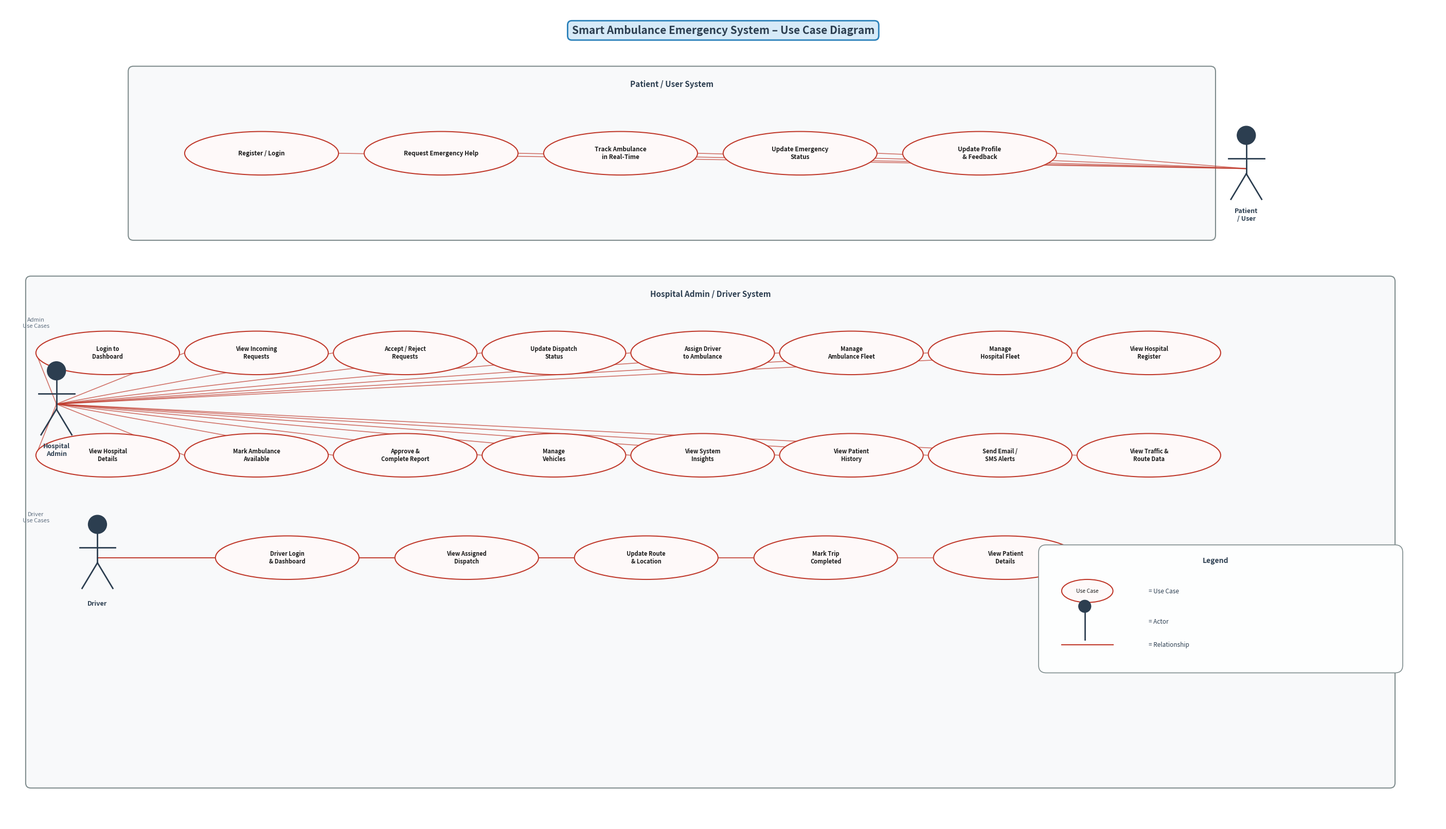

Write the Python code that produced this figure.
import matplotlib.pyplot as plt
import matplotlib.patches as mpatches
from matplotlib.patches import FancyBboxPatch, FancyArrowPatch
import matplotlib.lines as mlines
import numpy as np

fig, ax = plt.subplots(1, 1, figsize=(28, 16))
ax.set_xlim(0, 28)
ax.set_ylim(0, 16)
ax.set_facecolor('white')
fig.patch.set_facecolor('white')
ax.axis('off')

# ─────────────────────────────────────────────────────────────────
# Helper functions
# ─────────────────────────────────────────────────────────────────
def draw_ellipse(ax, cx, cy, w=3.2, h=0.75, text='', fontsize=9):
    ellipse = mpatches.Ellipse((cx, cy), w, h,
                                edgecolor='#C0392B', facecolor='#FEF9F9',
                                linewidth=1.5, zorder=3)
    ax.add_patch(ellipse)
    ax.text(cx, cy, text, ha='center', va='center',
            fontsize=fontsize, fontweight='bold', color='#1A1A1A',
            wrap=True, zorder=4,
            multialignment='center')

def draw_actor(ax, cx, cy, label):
    """Draw a stick-figure actor."""
    # Head
    head = plt.Circle((cx, cy + 0.65), 0.18, color='#2C3E50', zorder=5)
    ax.add_patch(head)
    # Body
    ax.plot([cx, cx], [cy + 0.47, cy - 0.1], color='#2C3E50', lw=2, zorder=5)
    # Arms
    ax.plot([cx - 0.35, cx + 0.35], [cy + 0.2, cy + 0.2], color='#2C3E50', lw=2, zorder=5)
    # Legs
    ax.plot([cx, cx - 0.3], [cy - 0.1, cy - 0.6], color='#2C3E50', lw=2, zorder=5)
    ax.plot([cx, cx + 0.3], [cy - 0.1, cy - 0.6], color='#2C3E50', lw=2, zorder=5)
    ax.text(cx, cy - 0.9, label, ha='center', va='center',
            fontsize=9, fontweight='bold', color='#2C3E50', zorder=5)

def draw_line(ax, x1, y1, x2, y2):
    ax.plot([x1, x2], [y1, y2], color='#C0392B', lw=1.2, zorder=2, alpha=0.7)

def draw_system_box(ax, x, y, w, h, title):
    rect = FancyBboxPatch((x, y), w, h,
                           boxstyle="round,pad=0.1",
                           edgecolor='#7F8C8D', facecolor='#F8F9FA',
                           linewidth=1.5, zorder=1)
    ax.add_patch(rect)
    ax.text(x + w / 2, y + h - 0.25, title,
            ha='center', va='center', fontsize=11,
            fontweight='bold', color='#2C3E50', zorder=2)

# ─────────────────────────────────────────────────────────────────
# Main Title
# ─────────────────────────────────────────────────────────────────
ax.text(14, 15.5, 'Smart Ambulance Emergency System – Use Case Diagram',
        ha='center', va='center', fontsize=15, fontweight='bold',
        color='#2C3E50',
        bbox=dict(boxstyle='round,pad=0.4', facecolor='#D6EAF8',
                  edgecolor='#2980B9', linewidth=2))

# ─────────────────────────────────────────────────────────────────
# TOP SYSTEM BOX  ──  Patient / User
# ─────────────────────────────────────────────────────────────────
draw_system_box(ax, 2.5, 11.5, 21, 3.2, 'Patient / User System')

# Patient use-cases (top row)
patient_cases = [
    (5.0,  13.1, 'Register / Login'),
    (8.5,  13.1, 'Request Emergency Help'),
    (12.0, 13.1, 'Track Ambulance\nin Real-Time'),
    (15.5, 13.1, 'Update Emergency\nStatus'),
    (19.0, 13.1, 'Update Profile\n& Feedback'),
]

for (cx, cy, lbl) in patient_cases:
    draw_ellipse(ax, cx, cy, w=3.0, h=0.85, text=lbl, fontsize=8.5)

# Patient actor (right)
draw_actor(ax, 24.2, 12.8, 'Patient\n/ User')

# Connect actor to use-cases
for (cx, cy, _) in patient_cases:
    draw_line(ax, 24.2, 12.8, cx + 1.5, cy)

# ─────────────────────────────────────────────────────────────────
# BOTTOM SYSTEM BOX  ──  Hospital Admin / Driver System
# ─────────────────────────────────────────────────────────────────
draw_system_box(ax, 0.5, 0.8, 26.5, 9.8, 'Hospital Admin / Driver System')

# ── Row 1 of admin use-cases ──
admin_row1 = [
    (2.0,  9.2,  'Login to\nDashboard'),
    (4.9,  9.2,  'View Incoming\nRequests'),
    (7.8,  9.2,  'Accept / Reject\nRequests'),
    (10.7, 9.2,  'Update Dispatch\nStatus'),
    (13.6, 9.2,  'Assign Driver\nto Ambulance'),
    (16.5, 9.2,  'Manage\nAmbulance Fleet'),
    (19.4, 9.2,  'Manage\nHospital Fleet'),
    (22.3, 9.2,  'View Hospital\nRegister'),
]

# ── Row 2 of admin use-cases ──
admin_row2 = [
    (2.0,  7.2,  'View Hospital\nDetails'),
    (4.9,  7.2,  'Mark Ambulance\nAvailable'),
    (7.8,  7.2,  'Approve &\nComplete Report'),
    (10.7, 7.2,  'Manage\nVehicles'),
    (13.6, 7.2,  'View System\nInsights'),
    (16.5, 7.2,  'View Patient\nHistory'),
    (19.4, 7.2,  'Send Email /\nSMS Alerts'),
    (22.3, 7.2,  'View Traffic &\nRoute Data'),
]

# ── Row 3 – Driver use-cases ──
driver_row = [
    (5.5,  5.2,  'Driver Login\n& Dashboard'),
    (9.0,  5.2,  'View Assigned\nDispatch'),
    (12.5, 5.2,  'Update Route\n& Location'),
    (16.0, 5.2,  'Mark Trip\nCompleted'),
    (19.5, 5.2,  'View Patient\nDetails'),
]

all_rows = [admin_row1, admin_row2, driver_row]
for row in all_rows:
    for (cx, cy, lbl) in row:
        draw_ellipse(ax, cx, cy, w=2.8, h=0.85, text=lbl, fontsize=8)

# ── Admin Actor (left) ──
draw_actor(ax, 1.0, 8.2, 'Hospital\nAdmin')

# Connect admin actor to row1
for (cx, cy, _) in admin_row1:
    draw_line(ax, 1.0, 8.2, cx - 1.4, cy)

# Connect admin actor to row2
for (cx, cy, _) in admin_row2:
    draw_line(ax, 1.0, 8.2, cx - 1.4, cy)

# ── Driver Actor (left) ──
draw_actor(ax, 1.8, 5.2, 'Driver')

for (cx, cy, _) in driver_row:
    draw_line(ax, 1.8, 5.2, cx - 1.4, cy)

# ─────────────────────────────────────────────────────────────────
# Legend
# ─────────────────────────────────────────────────────────────────
legend_x, legend_y = 20.5, 4.5
rect_leg = FancyBboxPatch((legend_x - 0.2, legend_y - 1.4), 6.8, 2.2,
                           boxstyle="round,pad=0.15",
                           edgecolor='#7F8C8D', facecolor='#FDFEFE',
                           linewidth=1.2, zorder=6)
ax.add_patch(rect_leg)
ax.text(legend_x + 3.1, legend_y + 0.6, 'Legend',
        ha='center', fontsize=10, fontweight='bold', color='#2C3E50', zorder=7)

# Ellipse sample
e_leg = mpatches.Ellipse((legend_x + 0.6, legend_y + 0.05), 1.0, 0.45,
                           edgecolor='#C0392B', facecolor='#FEF9F9', lw=1.5, zorder=7)
ax.add_patch(e_leg)
ax.text(legend_x + 0.6, legend_y + 0.05, 'Use Case', ha='center', va='center',
        fontsize=7.5, color='#1A1A1A', zorder=8)
ax.text(legend_x + 1.8, legend_y + 0.05, '= Use Case', ha='left', va='center',
        fontsize=8.5, color='#2C3E50', zorder=7)

# Stick figure sample (simplified)
ax.plot([legend_x + 0.55, legend_x + 0.55], [legend_y - 0.35, legend_y - 0.9],
        color='#2C3E50', lw=2, zorder=7)
ax.add_patch(plt.Circle((legend_x + 0.55, legend_y - 0.25), 0.12,
                          color='#2C3E50', zorder=7))
ax.text(legend_x + 1.8, legend_y - 0.55, '= Actor', ha='left', va='center',
        fontsize=8.5, color='#2C3E50', zorder=7)

# Relationship line sample
ax.plot([legend_x + 0.1, legend_x + 1.1], [legend_y - 1.0, legend_y - 1.0],
        color='#C0392B', lw=1.5, zorder=7)
ax.text(legend_x + 1.8, legend_y - 1.0, '= Relationship', ha='left', va='center',
        fontsize=8.5, color='#2C3E50', zorder=7)

# ─────────────────────────────────────────────────────────────────
# Row / section labels
# ─────────────────────────────────────────────────────────────────
ax.text(0.6, 9.7, 'Admin\nUse Cases', ha='center', fontsize=8,
        color='#5D6D7E', style='italic')
ax.text(0.6, 5.9, 'Driver\nUse Cases', ha='center', fontsize=8,
        color='#5D6D7E', style='italic')

plt.tight_layout(pad=0.3)

out_path = r'c:\Users\zohai\OneDrive\Desktop\smart ambulance\use_case_diagram.png'
plt.savefig(out_path, dpi=180, bbox_inches='tight',
            facecolor='white', edgecolor='none')
print(f'Saved → {out_path}')
plt.close()
